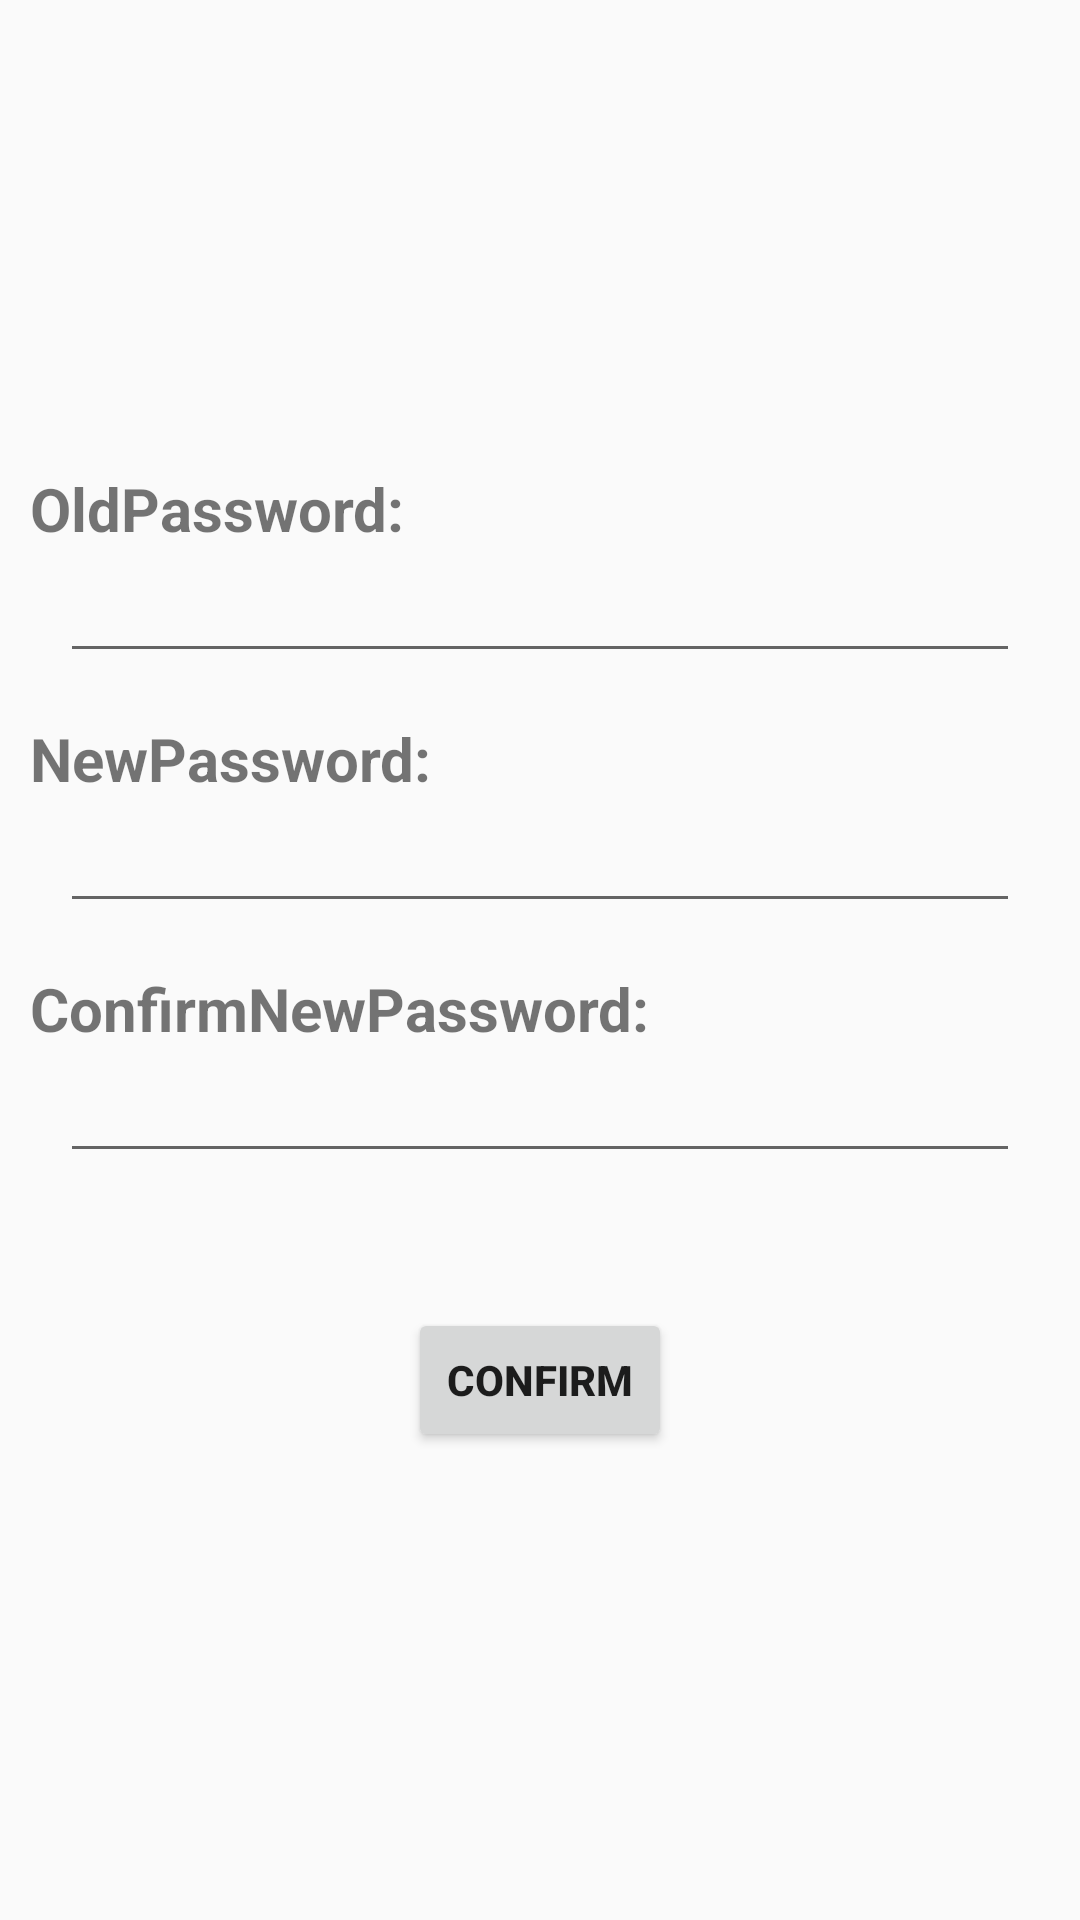

Android layout source for this screen:
<!-- AndroidManifest.xml: application theme AppTheme -->
<!-- res/layout/activity_changepassword.xml -->
<?xml version="1.0" encoding="utf-8"?>
<LinearLayout xmlns:android="http://schemas.android.com/apk/res/android"
    xmlns:tools="http://schemas.android.com/tools"
    android:layout_width="match_parent"
    android:orientation="vertical"
    android:gravity="center"
    android:layout_height="match_parent"
    tools:context="com.example.akramkhan.complaint_trial.Changepassword">
        <TextView
            android:layout_gravity="start"
            android:textSize="20dp"
            android:layout_width="wrap_content"
            android:layout_marginLeft="10dp"
            android:layout_height="wrap_content"
            android:textStyle="bold"
            android:text="OldPassword:"/>
        <EditText
            android:inputType="textPassword"
            android:layout_marginLeft="20dp"
            android:layout_marginRight="20dp"
            android:singleLine="true"
            android:id="@+id/opassword"
            android:layout_marginBottom="15dp"
            android:layout_width="match_parent"
            android:layout_height="wrap_content" />

    <TextView
        android:layout_gravity="start"
        android:textSize="20dp"
        android:layout_width="wrap_content"
        android:textStyle="bold"
        android:layout_marginLeft="10dp"
        android:layout_height="wrap_content"
        android:text="NewPassword:"/>
    <EditText
        android:inputType="textPassword"
        android:layout_marginLeft="20dp"
        android:layout_marginRight="20dp"
        android:singleLine="true"
        android:id="@+id/npassword"
        android:layout_width="match_parent"
        android:layout_marginBottom="15dp"
        android:layout_height="wrap_content" />

    <TextView
        android:layout_gravity="start"
        android:textSize="20dp"
        android:layout_width="wrap_content"
        android:textStyle="bold"
        android:layout_height="wrap_content"
        android:layout_marginLeft="10dp"
        android:text="ConfirmNewPassword:"/>
    <EditText
        android:inputType="textPassword"
        android:layout_marginLeft="20dp"
        android:layout_marginRight="20dp"
        android:singleLine="true"
        android:id="@+id/cpassword"
        android:layout_marginBottom="15dp"
         android:layout_width="match_parent"
        android:layout_height="wrap_content" />
    <Button
        android:text="CONFIRM"
        android:layout_marginTop="30dp"
        android:id="@+id/confirm"
        android:layout_width="wrap_content"
        android:layout_height="wrap_content"
        android:textStyle="bold"
        />

</LinearLayout>
<!-- resources referenced by this layout -->
<resources>
  <style name="AppTheme" parent="Theme.AppCompat.Light.DarkActionBar">
          
      
  
  
      <item name="colorPrimary">@color/colorPrimary</item>
          <item name="colorPrimaryDark">@color/colorPrimaryDark</item>
          <item name="colorAccent">@color/colorAccent</item>
      </style>
  <color name="colorPrimary">#FF4081</color>
  <color name="colorPrimaryDark">#E91E63</color>
  <color name="colorAccent">#FF5177</color>
</resources>
